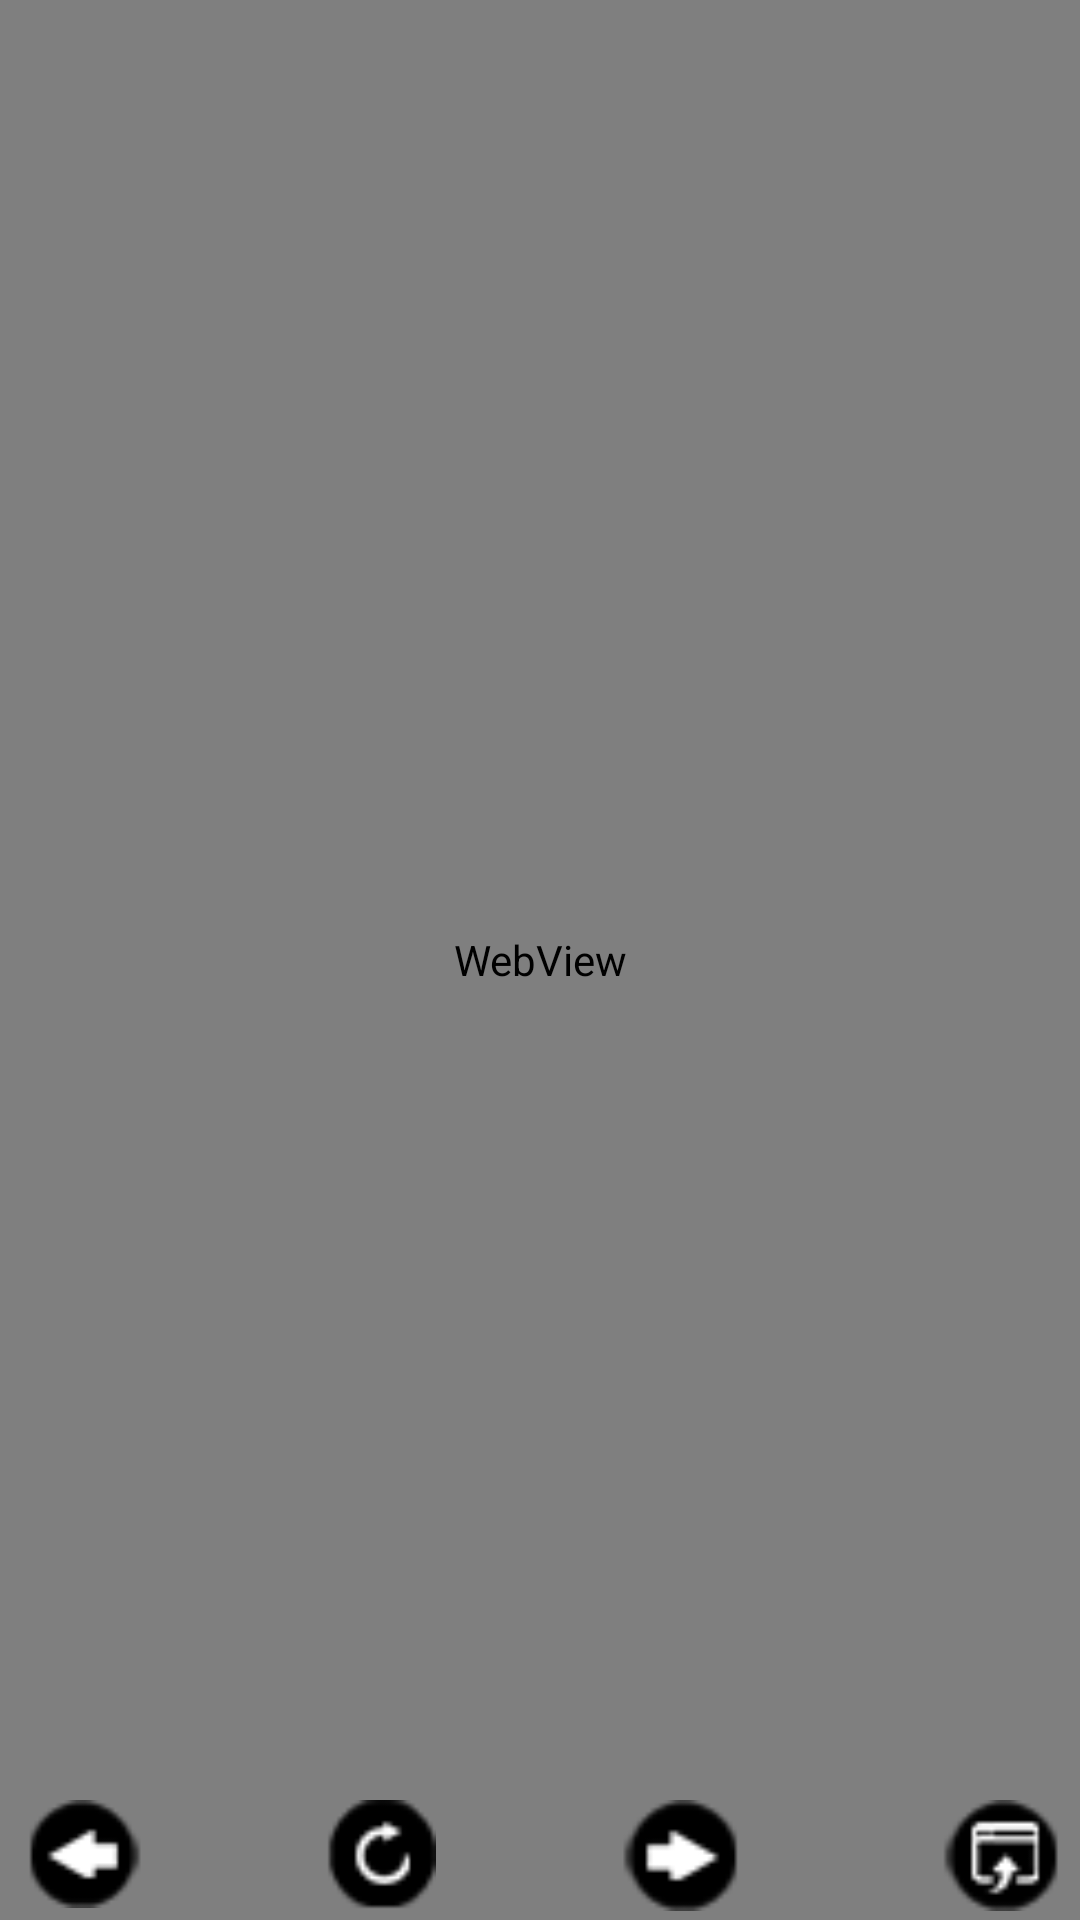

This screen was rendered from an Android layout file. Write that file and the resources it references.
<!-- AndroidManifest.xml: application theme Theme.GovernmentWebsites -->
<!-- res/layout/activity_webview.xml -->
<?xml version="1.0" encoding="utf-8"?>
<androidx.constraintlayout.widget.ConstraintLayout xmlns:android="http://schemas.android.com/apk/res/android"
    xmlns:app="http://schemas.android.com/apk/res-auto"
    xmlns:tools="http://schemas.android.com/tools"
    android:layout_width="match_parent"
    android:layout_height="match_parent"
    tools:context=".webview">

    <WebView
        android:id="@+id/webview"
        android:layout_width="match_parent"
        android:layout_height="match_parent"
        app:layout_constraintBottom_toBottomOf="parent"
        app:layout_constraintEnd_toEndOf="parent"
        app:layout_constraintStart_toStartOf="parent"
        app:layout_constraintTop_toTopOf="parent">

    </WebView>

    <LinearLayout
        android:id="@+id/linearLayout"
        android:layout_width="412dp"
        android:layout_height="40dp"
        android:orientation="horizontal"
        app:layout_constraintBottom_toBottomOf="parent"
        app:layout_constraintEnd_toEndOf="parent"
        app:layout_constraintStart_toStartOf="parent">

        <ImageView
            android:id="@+id/back"
            android:layout_width="wrap_content"
            android:layout_height="36dp"
            android:layout_weight="1"
            android:src="@drawable/back"
            android:text="BACK" />

        <ImageView
            android:id="@+id/reload"
            android:layout_width="wrap_content"
            android:layout_height="37dp"
            android:layout_weight="1"
            android:src="@drawable/reload"
            android:text="RELOAD2" />

        <ImageView
            android:id="@+id/forward"
            android:layout_width="wrap_content"
            android:layout_height="37dp"
            android:layout_weight="1"
            android:src="@drawable/forward"
            android:text="FORWARD" />

        <ImageView
            android:id="@+id/open"
            android:layout_width="wrap_content"
            android:layout_height="37dp"
            android:layout_weight="1"
            android:src="@drawable/browser"
            android:text="Open in browser" />
    </LinearLayout>

</androidx.constraintlayout.widget.ConstraintLayout>
<!-- resources referenced by this layout -->
<resources>
  <!-- drawable back: png bitmap (drawable-v24, 3428 bytes) -->
  <!-- drawable browser: png bitmap (drawable-v24, 3922 bytes) -->
  <!-- drawable forward: png bitmap (drawable-v24, 3403 bytes) -->
  <!-- drawable reload: png bitmap (drawable, 2378 bytes) -->
  <style name="Theme.GovernmentWebsites" parent="Theme.AppCompat.DayNight.NoActionBar">
          
          <item name="colorPrimary">@color/purple_500</item>
          <item name="colorPrimaryVariant">@color/purple_700</item>
          <item name="colorOnPrimary">@color/white</item>
          
          <item name="colorSecondary">@color/teal_200</item>
          <item name="colorSecondaryVariant">@color/teal_700</item>
          <item name="colorOnSecondary">@color/black</item>
          
          <item name="android:statusBarColor" tools:targetApi="l">?attr/colorPrimaryVariant</item>
          
      </style>
  <!-- not gathered from this repository: default colours our renderer supplied (Android Studio template values) -->
  <color name="purple_500">#FF6200EE</color>
  <color name="purple_700">#FF3700B3</color>
  <color name="teal_200">#FF03DAC5</color>
  <color name="teal_700">#FF018786</color>
  <color name="black">#FF000000</color>
  <color name="white">#FFFFFFFF</color>
</resources>
